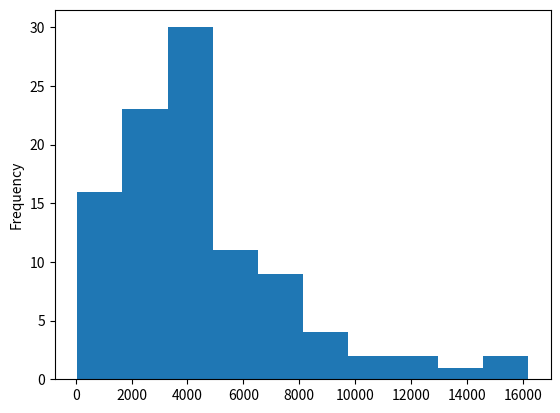

The script that saved this image:
import matplotlib.pyplot as plt
import numpy as np
import pandas as pd
import scipy.stats as stats


def main():
    # 이산분포
    print(stats.binom.pmf(2, n=5, p=0.1))
    print(stats.binom.cdf(2, n=5, p=0.1))
    binom_list= []
    for _ in range(10000):
        a = pd.Series(stats.binom.rvs(1, p=0.5, size=100))
        binom_list.append(a[a == 1].count())
    # pd.Series(binom_list).plot.hist()
    # plt.show()

    #푸아송분포
    sample = stats.poisson.rvs(2, size=100)

    # pd.Series(sample).plot.hist()
    # plt.show()
    
    #지수분포
    sample = stats.expon.rvs(scale=1/0.2, size=100)
    # pd.Series(sample).plot.hist()
    # plt.show()
    
    #베이불분포
    sample = stats.weibull_min.rvs(c=1.5, scale= 5000, size=100)
    pd.Series(sample).plot.hist()
    plt.show()

if __name__ == "__main__":
    main()